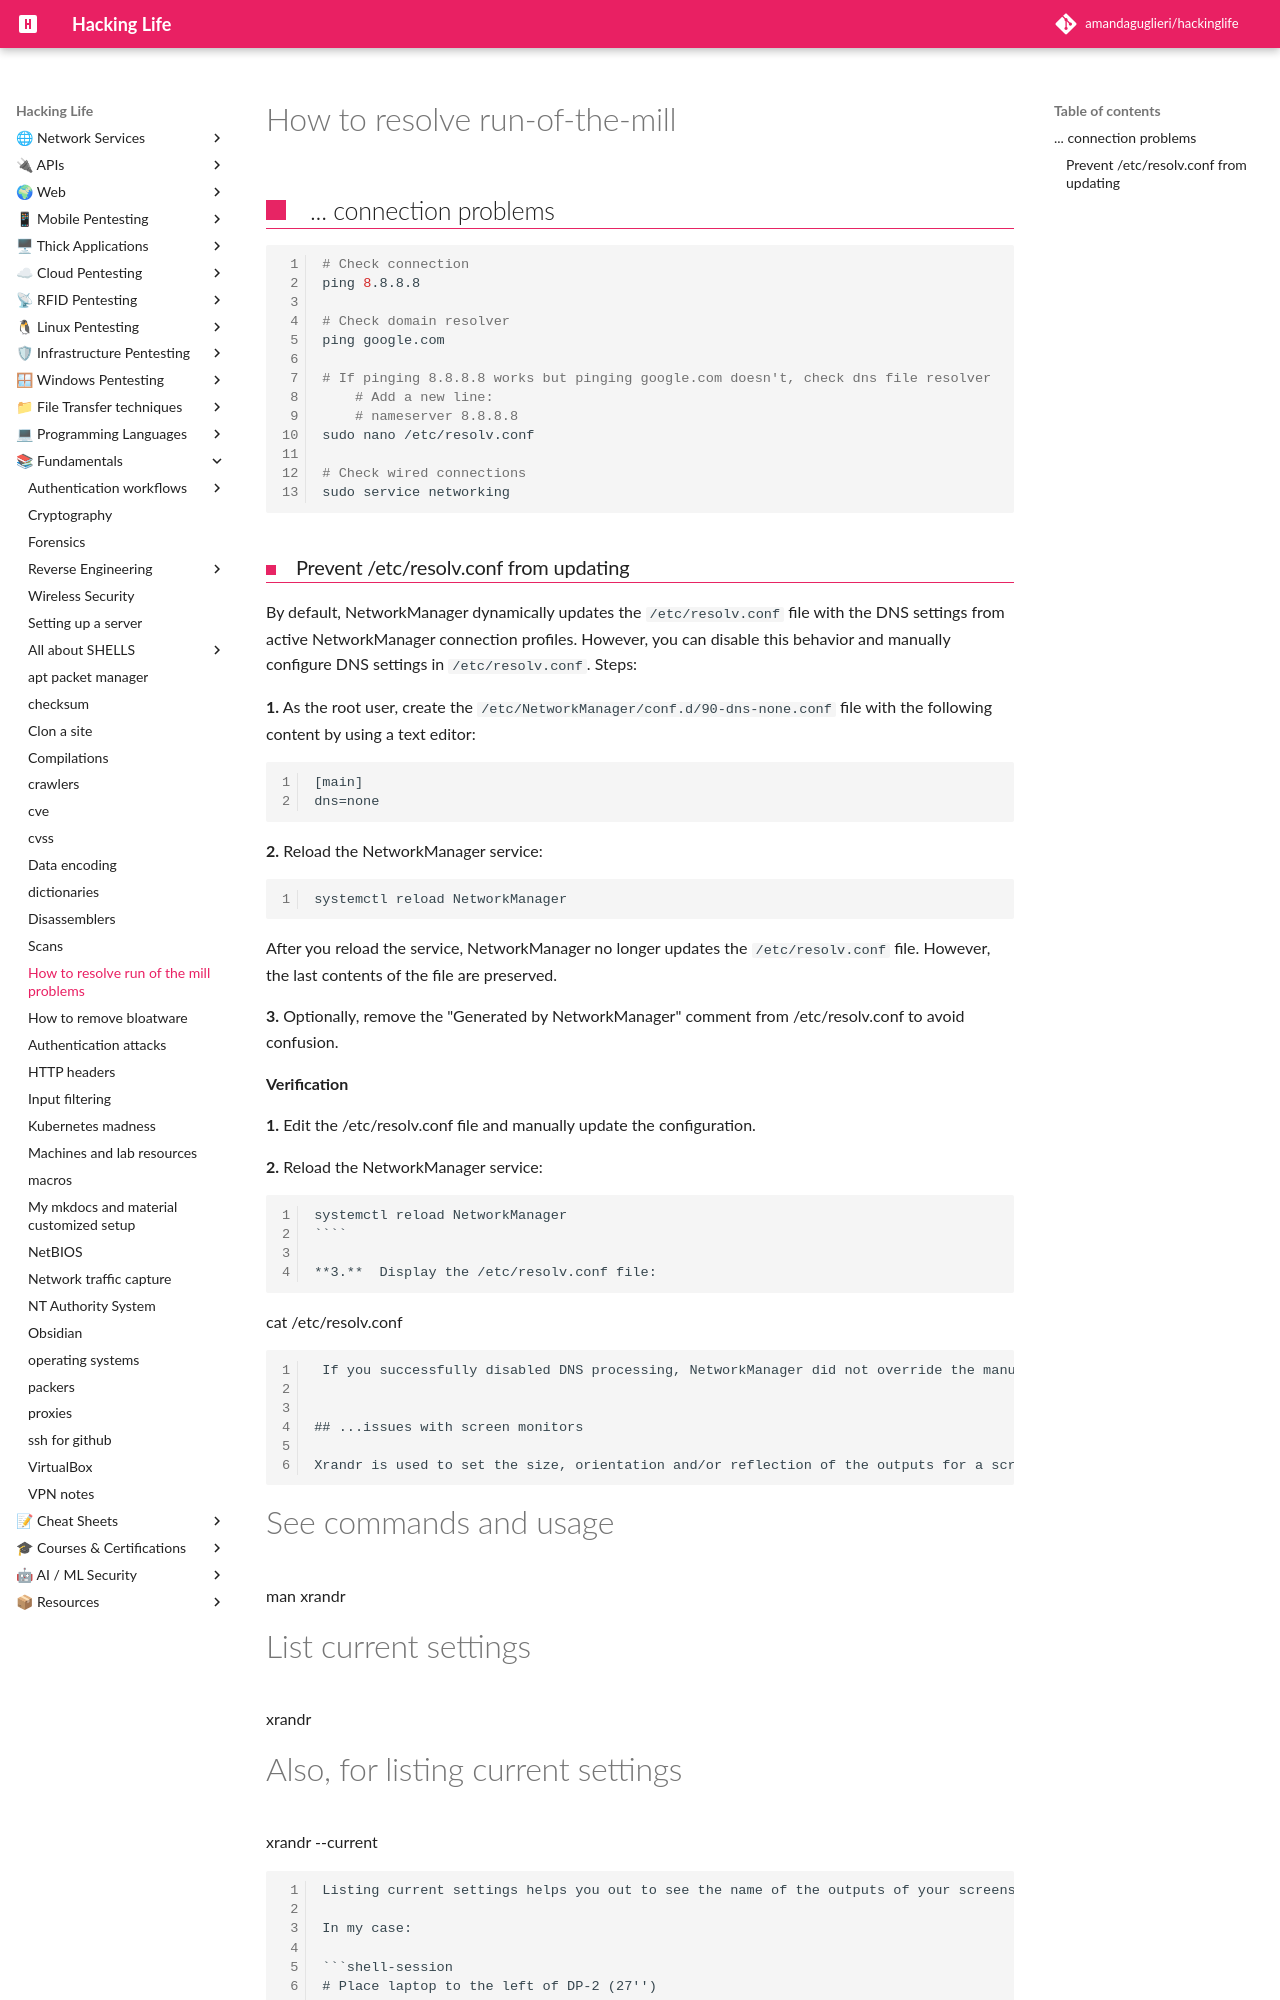

repository: amandaguglieri/hackinglife · page: how-to-resolve-run-of-the-mill/index.html · generator: mkdocs

---
title: How to resolve run of the mill...
author: amandaguglieri
TableOfContents: true
draft: false
tags:
  - dns
  - ping
  - connection
  - problems
---
# How to resolve run-of-the-mill 

## ... connection problems

```bash
# Check connection
ping 8.8.8.8

# Check domain resolver
ping google.com

# If pinging 8.8.8.8 works but pinging google.com doesn't, check dns file resolver
	# Add a new line: 
	# nameserver 8.8.8.8
sudo nano /etc/resolv.conf

# Check wired connections
sudo service networking
```

### Prevent /etc/resolv.conf from updating

By default, NetworkManager  dynamically updates the `/etc/resolv.conf` file with the DNS settings from active NetworkManager connection profiles. However, you can disable this behavior and manually configure DNS settings in `/etc/resolv.conf`. Steps:

**1.**  As the root user, create the `/etc/NetworkManager/conf.d/90-dns-none.conf` file with the following content by using a text editor:

```
[main]
dns=none
```

**2.**  Reload the NetworkManager service:

```
systemctl reload NetworkManager
```    

 After you reload the service, NetworkManager no longer updates the `/etc/resolv.conf` file. However, the last contents of the file are preserved.
   
**3.**  Optionally, remove the "Generated by NetworkManager" comment from /etc/resolv.conf to avoid confusion.


**Verification**

**1.**  Edit the /etc/resolv.conf file and manually update the configuration.

**2.**  Reload the NetworkManager service:
   
```
systemctl reload NetworkManager
````   

**3.**  Display the /etc/resolv.conf file:

```
cat /etc/resolv.conf
```

 If you successfully disabled DNS processing, NetworkManager did not override the manually configured settings.
